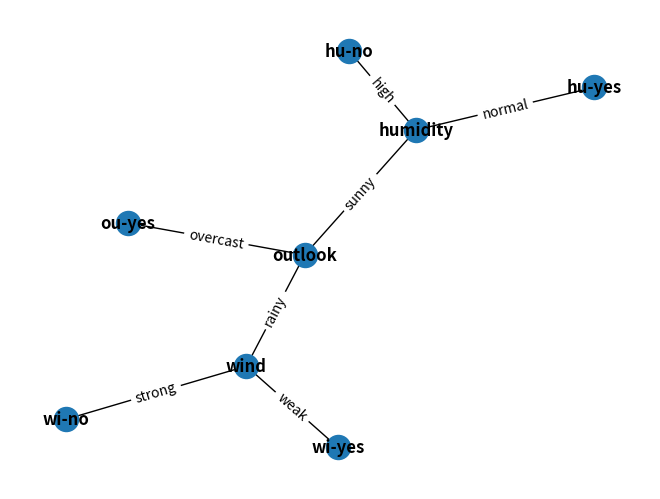

Here is the Python script that generated this plot:
"""
Decision Tree
"""
import numpy as np
import pandas as pd
import networkx as nx
import matplotlib.patches as mpatches
import matplotlib.animation
from matplotlib import pyplot as plt

class Branch:

    def __init__(self, category):
        self.category = category
        self.c_node = None

    def add_connection(self, node):
        self.c_node = node

class Node:
    def __init__(self, data, attribute):
        self.data = data
        self.branches = []
        self.attribute = attribute

    def connect_branch(self, branch):
        self.branches.append(branch)

    def get_class(self, s = ""):
        s = s + " node:" + self.attribute
        for branch in self.branches:
            if type(branch.c_node) == Node:
                branch.c_node.get_class(s + " branch:" + branch.category)
            elif type(branch.c_node) == LeafNode:
                print(s + " branch:" + branch.category +  " label:" + branch.c_node.label)
                
        print("exausted branches")

    def add_edges(self, G, labels):
        for branch in self.branches:
            if type(branch.c_node) == Node:
                G.add_node(branch.c_node.attribute)
                G.add_edge(branch.c_node.attribute, self.attribute)
                labels[(branch.c_node.attribute, self.attribute)] = branch.category
                branch.c_node.add_edges(G, labels)
            elif type(branch.c_node) == LeafNode:
                """ """
                id_n = self.attribute[:2] + "-" + branch.c_node.label
                G.add_node(id_n)  
                G.add_edge(id_n, self.attribute)
                labels[(id_n, self.attribute)] = branch.category

        return labels
class LeafNode(Node):
    def __init__(self, data, label):
        super().__init__(data, None)
        self.label = label


class DecisionTree:
    def __init__(self, data, attributes):
        """
        """
        self.data = data
        self.m, self.n = data.shape
        self.root = None
        self.attributes = attributes
    
    def calc_entropy(self, targ_col_data):
        uniq = np.unique(targ_col_data)
        n = len(targ_col_data)
        p = []
        for x in uniq:
            m = np.where(targ_col_data == x)[0]
            p.append(len(m)/n)
        p = np.array(p)
        return -p @ np.log2(p)
    
    def calc_gain(self, data, attr_index):
        """ """
        m, n = data.shape
        entr_global = self.calc_entropy(data[:, -1])
        sub_entr = []
        categories = np.unique(data[:, attr_index])

        for cat in categories:
            cat_mask = np.where(data == cat)[0]
            sub_entr.append((len(cat_mask)/m) * self.calc_entropy(data[:, -1][cat_mask]))

        gain = entr_global - sum(sub_entr)
        return gain

    def find_max_gain(self, data, attrs_idx_states):
        n = len(attrs_idx_states)
        gains = np.zeros(n)
        active_attr_indxs, = np.where(attrs_idx_states == 1)
        for attr_idx in active_attr_indxs:
            gains[attr_idx] = self.calc_gain(data, attr_idx)
        max_gain_index = np.argmax(gains)
        return max_gain_index

    def split_data(self, data, i):
        """
        i - index of column(attr) to split on
        """
        attributes = np.unique(data[:, i])
        splits = {}
        for attr in attributes:
            idx_mask, = np.where(data[:, i] == attr)
            splits[attr] = data[idx_mask, :]
        return splits
        
    def start_learn(self, data):
        #attributes to split on. Can split if attr_indx = 1, 0 means you cant use it
        attrs_idx_states = np.ones(self.n)
        #dont split on category
        attrs_idx_states[-1] = 0
        #index corresponding to best gain
        bst_attr_idx = self.find_max_gain(data, attrs_idx_states)
        self.root = Node(data, self.attributes[bst_attr_idx])

        data_attr_splits = self.split_data(data, bst_attr_idx)
        # avail_attrs_idxs = np.delete(avail_attrs_idxs, [bst_attr_idx], None)
        #set state used attr_idx as used
        attrs_idx_states[bst_attr_idx] = 0
        for key in data_attr_splits.keys():
            data_split = data_attr_splits[key]
            branch = Branch(key)
            self.root.connect_branch(branch)
            self.learn(data_split, branch, attrs_idx_states.copy())

    def learn(self, data, branch, attrs_idx_states):
        #base case - stop learning when data is pure
        if len(np.unique(data[:, -1])) == 1:
            #create leaf node and get label
            child = LeafNode(data, data[0, -1])
            branch.add_connection(child)
            return

        bst_attr_idx = self.find_max_gain(data, attrs_idx_states)
        #set state used attr_idx as used
        attrs_idx_states[bst_attr_idx] = 0
        child = Node(data, self.attributes[bst_attr_idx])
        branch.add_connection(child)

        data_attr_splits = self.split_data(data, bst_attr_idx)
        for key in data_attr_splits.keys():
            data_split = data_attr_splits[key]
            branch = Branch(key)
            child.connect_branch(branch)
            self.learn(data_split, branch, attrs_idx_states.copy())

    def show_tree(self):
        """ """
        edge_labels = {}
        G = nx.Graph()
        G.add_node(self.root.attribute)
        self.root.add_edges(G, edge_labels)
        pos = nx.spring_layout(G, k=0.05, iterations=20)

        nx.draw(G, pos, with_labels=True, font_weight='bold')
        nx.draw_networkx_edge_labels(G, edge_labels=edge_labels, pos=pos)

        plt.show()

if __name__ == "__main__":

    f =  np.array([
            ["sunny", "sunny", "overcast", "rainy", "rainy", "rainy", "overcast", "sunny", "sunny", "rainy", "sunny", "overcast", "overcast", "rainy"],
            ["hot", "hot", "hot", "mild", "cool", "cool", "cool", "mild", "cool", "mild", "mild", "mild", "hot", "mild"],
            ["high", "high", "high", "high", "normal", "normal", "normal", "high", "normal", "normal", "normal", "high", "normal", "high"],
            ["weak", "strong", "weak", "weak", "weak", "strong", "strong", "weak", "weak", "weak", "strong", "strong", "weak", "strong"],
            ["no", "no", "yes", "yes", "yes", "no", "yes", "no", "yes", "yes", "yes" , "yes", "yes", "no"],
        ]).T
    
    attributes = ["outlook", "temperature", "humidity" ,"wind", "playtennis", "no", "yes"]
    T = DecisionTree(f, attributes)
    T.start_learn(f)
    T.show_tree()

    # f = np.chararray([a, b, c, d, e])

    # print(f)

    # category_encoding = np.zeros((len(f[0]), len(f)))
    # for i, x in enumerate(f):
    #     category_encoding[:, i] = pd.Series(x, dtype="category").cat.codes.values
    # attribute_encoding = pd.Series(attributes, dtype="category").cat.codes.values

    # data = np.zeros((len(f[0]), len(f)))
    # for i in len(f):
    #     data[:, i] = category_encoding[i]
    # print(category_encoding)
    # keys = ["sunny", "rainy", "overcast", "hot", "mild", "cool", "high", "normal", "weak", "strong", "no", "yes"]
    # d_k = {key:x for x,key in enumerate(keys)}
    # print(keys)
    # cols = ["outlook", "temperature", "humidity" ,"wind", "playtennis"]
    # k_c = {key:x for x,key in enumerate(cols)}
    # data = np.zeros((14, 5))
    
    # terms = ["sunny", "rainy", "overcast", "hot", "mild", "cool", "high", "normal", "weak", "strong", "no", "yes", "outlook", "temperature", "humidity" ,"wind", "playtennis"]
    # encoding = {key:x for x,key in enumerate(cols)}

    # for j, x in enumerate(f):
    #     for i, y in enumerate(x):
    #         data[i, j] = category_encoding[j, i]

    # print(data)
    # print(data)
    # print(k_c)
    # a = np.array([
    #     [1, 2, 5, 7],
    #     [0, 3, 5, 8],
    #     [0, 4, 6, 9],
    #     [1, 4, 6, 7],
    #     [1, 3, 5, 9],
    #     [1, 3, 6, 7],
    #     [0, 2, 6, 9],
    #     [1, 3, 5, 9],
    #     [0, 2, 5, 8],
    #     ])
    # print(a)
    # print(T.calc_gain(a, 0))
    # print(T.calc_gain(a, 1))
    # print(T.calc_gain(a, 2))
    # print(T.find_max_gain(a, np.array([1, 1, 0])))
